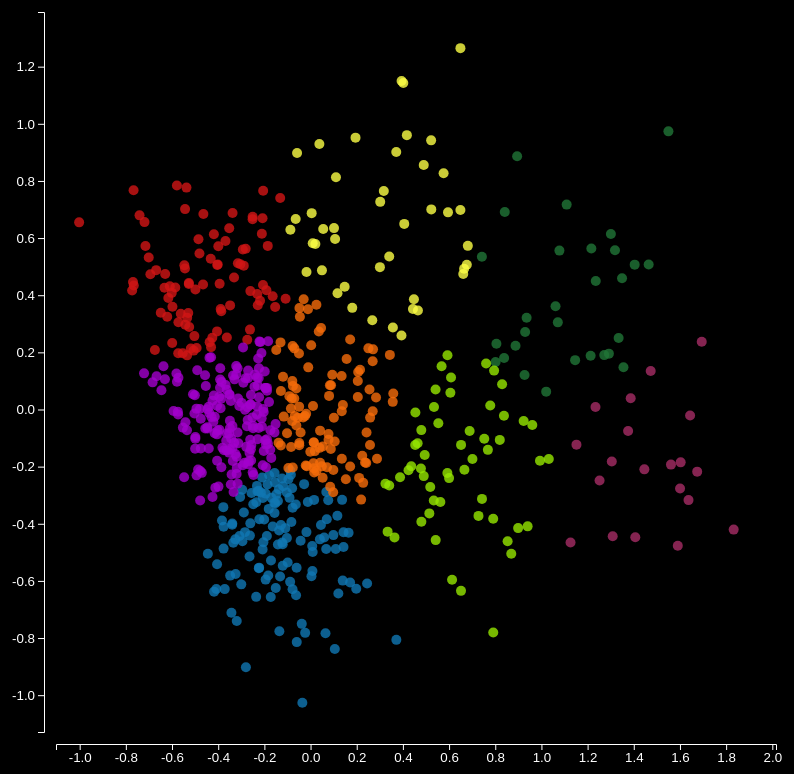
D3 v5 page, settled after 480 driven frames (8 s of simulated time); the page loaded 1 data file(s).


        
        const plot = d3.select("svg");
        const width = plot.attr("width");
        const height = plot.attr("height");
        const margin = { top: 10, right: 10, bottom: 50, left:50};
        const chartWidth = width - margin.left - margin.right; // If you know the key is fixed text, you can access it with . instead of [""]
        const chartHeight = height - margin.top - margin.bottom;
        const yAxisArea = plot.append("g")
        .attr("transform","translate("+(margin.left-2)+","+margin.top+")")
        .attr("class", "axis");
        const xAxisArea = plot.append("g")
        .attr("transform","translate("+margin.left+","+(chartHeight+2+margin.top)+")")
        .attr("class", "axis");
        const chartArea = plot.append("g").attr("transform","translate("+margin.left+","+margin.top+")");
        
        const drawPlot = async () => {
            let data = await d3.csv("ArtistData_clustered_pca.csv");
            data.forEach((d,i) => {
                d.pc1 = Number(d.pc1);
                d.pc2 = Number(d.pc2);
                d.Label = Number(d.Label)
            });
            
            
            
            var color = d3.scaleOrdinal()
            .domain([0,1,2,3,4,5,6,7])
            .range(["#1077b3","#f56c0a","#207537","#d11515", "#a300cc", "#95e600", "#fcff45", "#a62d65"]);
            
            var radius = 5;
            
            var pc1_max = 1.1*d3.max(data, function(d){return d.pc1;});
            var pc1_min = 1.1*d3.min(data, function(d){return d.pc1;});
            
            var pc2_max = 1.1*d3.max(data, function(d){return d.pc2;});
            var pc2_min = 1.1*d3.min(data, function(d){return d.pc2;});
            
            var xScale = d3.scaleLinear()
            .domain([pc1_min, pc1_max])
            .range([10, chartWidth-10]);
            let xAxis = d3.axisBottom(xScale); 
            xAxisArea.append("g").attr("class", "x axis").call(xAxis);
            
            var yScale = d3.scaleLinear()
            .domain([pc2_min, pc2_max])
            .range([chartHeight-10, 10]);
            let yAxis = d3.axisLeft(yScale); 
            yAxisArea.append("g").attr("class", "y axis").call(yAxis);      
            
            
            const g = chartArea.append("g").attr("id", "circles");
            
            
            g.selectAll("circle")
            .data(data)
            .join("circle")
            .attr("cx", d => xScale(d['pc1']))
            .attr("cy", d => yScale(d['pc2']))
            .attr("r", radius)
            .attr("opacity", 0.8)
            .attr("class", d => "Cluster" + d.Label)
            .style("fill", d => color(d.Label));
            
            chartArea.append("g").attr("id", "annotation");
            
            circles = d3.selectAll("circle");
            annotations = d3.selectAll("g#annotation");
            
            
            circles.on("mouseover.highlight", function(d) { 
                d3.select(this)
                .raise() // bring to front
                .style("stroke", "red")
                .style("stroke-width", 2);
            });
            circles.on("mouseout.highlight", function(d) {
                d3.select(this).style("stroke", null);
            });
            
            circles.on("mouseover", function(d) {
                let me = d3.select(this);
                let div = d3.select("body").append("div");
                
                div.attr("id", "details");
                div.attr("class", "tooltip");
                
                let rows = div.append("table")
                .selectAll("tr")
                .data(Object.keys(d).slice(1,3))
                .enter()
                .append("tr");
                
                rows.append("th").text(key => key);
                rows.append("td").text(key => d[key]);
            });
            
            circles.on("mousemove", function(d) {
                let div = d3.select("div#details");
                
                // get height of tooltip
                let bbox = div.node().getBoundingClientRect();
                
                div.style("left", d3.event.clientX + "px")
                div.style("top",  (d3.event.clientY - bbox.height) + "px");
            })
            circles.on("mouseout", function(d) {
                d3.selectAll("div#details").remove();
            });
            
            
            circles.on("mouseover.brush1", function(d) {
                circles.filter(e => (d.Label !== e.Label)).transition().style("fill", "#bbbbbb");
            });
            circles.on("mouseout.brush1", function(d) {
                circles.transition().style("fill", d => color(d.Label));
            });
            
            
            
            
            
            
            
            var plotZoom = d3.zoom().on("zoom", plotZoomed);
            
            plot.call(plotZoom);
            
            function plotZoomed() {
                let transform = d3.event.transform;
                
                g.attr("transform", d3.event.transform);
                
                // rescale does not modify the source scale
                yAxis.scale(transform.rescaleY(yScale))
                xAxis.scale(transform.rescaleX(xScale))
                
                // apply new scaled axes (no need for transition since zoom triggers so many events)
                d3.select("g.y.axis").call(yAxis);
                d3.select("g.x.axis").call(xAxis);
            }
            
            // get rid of circles all over the place with a clip-path
            // region that is "filled" within the <clipPath> will stay, pixels outside of it will be deleted
                plot.append("defs").append("clipPath")
                .attr("id","chartClip")
                .append("rect").attr("x",0)
                .attr("y",0)
                .attr("width",chartWidth)
                .attr("height",chartHeight);
                
                chartArea.attr("clip-path","url(#chartClip)");
                
                
                
                
            }
            drawPlot();
            
            
        

### data: ArtistData_clustered_pca.csv
, Artist, Total_Days, q25Tempo, q50Tempo, q75Tempo, q25Valence, q50Valence, q75Valence, q25Danceability, q50Danceability, q75Danceability, q25Energy, q50Energy, q75Energy, q25Acousticness, q50Acousticness, q75Acousticness, Label, pc1, pc2
0, Post Malone, 8033, 101.2, 133, 149.1, 0.232, 0.324, 0.4572, 0.5705, 0.631, 0.7167, 0.5523, 0.6495, 0.7338, 0.124, 0.2065, 0.4108, 0.0, 0.07654, -0.3177
1, Juice WRLD, 4157, 126, 148, 159.9, 0.266, 0.381, 0.499, 0.594, 0.642, 0.715, 0.574, 0.672, 0.726, 0.0687, 0.107, 0.214, 0.0, -0.1412, -0.3202
2, Travis Scott, 3026, 107.2, 140, 149.5, 0.123, 0.286, 0.467, 0.6025, 0.706, 0.774, 0.5565, 0.628, 0.729, 0.0417, 0.0847, 0.1965, 0.0, -0.1205, -0.4715
3, Lil Baby, 2117, 120, 133.1, 144, 0.2525, 0.389, 0.4455, 0.726, 0.793, 0.885, 0.5115, 0.552, 0.641, 0.01755, 0.0852, 0.191, 0.0, -0.1695, -0.3092
4, Migos, 1676, 131.1, 139, 148, 0.229, 0.334, 0.471, 0.799, 0.827, 0.904, 0.518, 0.633, 0.721, 0.0307, 0.0714, 0.214, 0.0, -0.2348, -0.3245
5, Imagine Dragons, 1293, 100, 129.9, 162, 0.255, 0.3655, 0.5263, 0.473, 0.635, 0.6635, 0.6415, 0.667, 0.7083, 0.0053, 0.0492, 0.1223, 0.0, -0.2009, -0.385
6, 21 Savage, 1252, 85.01, 132, 146.5, 0.1835, 0.306, 0.561, 0.7955, 0.872, 0.891, 0.5195, 0.575, 0.626, 0.00586, 0.0187, 0.0512, 0.0, -0.289, -0.3605
7, Rich The Kid, 939, 94.98, 142, 149, 0.196, 0.3855, 0.5493, 0.7978, 0.8445, 0.876, 0.522, 0.6335, 0.695, 0.01597, 0.03155, 0.11, 0.0, -0.305, -0.3059
8, The Weeknd, 930, 100.6, 122.6, 170, 0.175, 0.29, 0.371, 0.461, 0.531, 0.586, 0.588, 0.678, 0.737, 0.0762, 0.142, 0.426, 0.0, 0.1093, -0.488
9, Bebe Rexha, 905, 84.26, 89.98, 97, 0.401, 0.401, 0.422, 0.577, 0.63, 0.643, 0.553, 0.618, 0.694, 0.0161, 0.047, 0.175, 0.0, -0.1187, -0.2686
10, Bad Bunny, 858, 124.3, 143, 160, 0.1767, 0.302, 0.3625, 0.6678, 0.754, 0.8193, 0.53, 0.587, 0.6525, 0.05603, 0.191, 0.567, 0.0, 0.1161, -0.3722
11, Lil Tecca, 821, 123.9, 148.8, 178.9, 0.2595, 0.404, 0.4985, 0.675, 0.717, 0.743, 0.5495, 0.592, 0.654, 0.01615, 0.0608, 0.3665, 0.0, -0.1028, -0.2904
12, Future, 775, 129, 142, 151.6, 0.2515, 0.367, 0.5415, 0.6755, 0.755, 0.846, 0.501, 0.573, 0.663, 0.01235, 0.0545, 0.155, 0.0, -0.2066, -0.3096
13, Mustard, 739, 97.01, 99.98, 104, 0.157, 0.244, 0.312, 0.809, 0.857, 0.871, 0.525, 0.545, 0.559, 0.174, 0.189, 0.218, 0.0, 0.045, -0.4043
14, NAV, 638, 128.5, 145.9, 156.6, 0.2335, 0.339, 0.4835, 0.7465, 0.801, 0.8485, 0.5105, 0.575, 0.6725, 0.104, 0.19, 0.3575, 0.0, -0.02793, -0.2613
15, Gucci Mane, 631, 128.2, 132, 142.2, 0.235, 0.4305, 0.4928, 0.8147, 0.84, 0.8882, 0.5302, 0.576, 0.6345, 0.0127, 0.0452, 0.0803, 0.0, -0.2958, -0.281
16, Meek Mill, 597, 86.01, 91.46, 146.8, 0.2393, 0.345, 0.4583, 0.5835, 0.6695, 0.7635, 0.6557, 0.7025, 0.7715, 0.02022, 0.0463, 0.165, 0.0, -0.2217, -0.3843
17, YG, 584, 100, 101.5, 158.8, 0.155, 0.3205, 0.4802, 0.7707, 0.84, 0.88, 0.348, 0.5305, 0.67, 0.011, 0.0262, 0.1224, 0.0, -0.1637, -0.4098
18, Tyler, The Creator, 469, 79.57, 118.2, 139.6, 0.313, 0.441, 0.471, 0.458, 0.518, 0.589, 0.498, 0.559, 0.672, 0.0456, 0.128, 0.296, 0.0, 0.06818, -0.289
19, Rae Sremmurd, 431, 128.7, 140, 147.5, 0.07877, 0.215, 0.481, 0.725, 0.833, 0.8982, 0.5682, 0.6695, 0.7378, 0.00533, 0.02355, 0.1603, 0.0, -0.2642, -0.5147
20, Sheck Wes, 420, 146, 146, 146, 0.261, 0.261, 0.261, 0.729, 0.729, 0.729, 0.625, 0.625, 0.625, 0.194, 0.194, 0.194, 0.0, -0.01782, -0.4292
21, Tory Lanez, 386, 99.99, 120, 152.5, 0.2555, 0.445, 0.5585, 0.564, 0.674, 0.753, 0.5595, 0.66, 0.77, 0.0226, 0.103, 0.1895, 0.0, -0.1862, -0.2623
22, SZA, 351, 101.9, 135, 179.9, 0.172, 0.172, 0.409, 0.507, 0.507, 0.775, 0.573, 0.594, 0.644, 0.00413, 0.111, 0.241, 0.0, 0.003931, -0.5836
23, Hailee Steinfeld, 324, 99.96, 103, 103.1, 0.343, 0.417, 0.459, 0.661, 0.663, 0.673, 0.572, 0.61, 0.708, 0.0337, 0.0337, 0.0478, 0.0, -0.2251, -0.2843
24, Lil Peep, 309, 111.2, 120, 134.8, 0.1775, 0.2925, 0.3848, 0.509, 0.567, 0.6315, 0.5782, 0.6285, 0.752, 0.0315, 0.04655, 0.1306, 0.0, -0.09918, -0.5353
25, ScHoolboy Q, 278, 128.5, 132, 150.6, 0.2072, 0.3915, 0.6, 0.7693, 0.8285, 0.8887, 0.5118, 0.5475, 0.6372, 0.02285, 0.1192, 0.2623, 0.0, -0.1558, -0.222
26, Martin Garrix, 253, 116.4, 128, 134, 0.2095, 0.316, 0.3475, 0.473, 0.526, 0.5915, 0.5775, 0.639, 0.693, 0.08985, 0.179, 0.4465, 0.0, 0.1648, -0.4317
27, Twenty One Pilots, 192, 90.02, 111, 136.3, 0.3247, 0.3815, 0.5308, 0.6357, 0.6805, 0.7285, 0.5578, 0.6045, 0.6913, 0.0602, 0.0741, 0.154, 0.0, -0.1548, -0.2557
28, Dennis Lloyd, 191, 83.94, 89.29, 94.63, 0.2427, 0.4062, 0.5696, 0.4657, 0.5105, 0.5552, 0.6618, 0.6705, 0.6793, 0.04988, 0.08625, 0.1226, 0.0, -0.09109, -0.3093
29, Big Sean, 188, 91.24, 95.21, 136.4, 0.256, 0.269, 0.4928, 0.623, 0.6455, 0.677, 0.5665, 0.6255, 0.6845, 0.01648, 0.06035, 0.1467, 0.0, -0.1281, -0.404
30, Hugh Jackman, 180, 115.5, 136, 155, 0.1971, 0.2725, 0.3325, 0.4913, 0.577, 0.654, 0.707, 0.7825, 0.8023, 0.003307, 0.00458, 0.005017, 0.0, -0.3001, -0.6121
31, Miguel, 173, 146, 146, 146, 0.183, 0.183, 0.183, 0.674, 0.674, 0.674, 0.506, 0.506, 0.506, 0.173, 0.173, 0.173, 0.0, 0.1394, -0.5989
32, Nipsey Hussle, 169, 84.25, 96.02, 113.9, 0.1405, 0.246, 0.332, 0.544, 0.597, 0.6375, 0.711, 0.746, 0.8, 0.02825, 0.0427, 0.06845, 0.0, -0.1945, -0.5954
33, Maren Morris, 164, 88.52, 100, 121.8, 0.261, 0.335, 0.391, 0.509, 0.578, 0.595, 0.5695, 0.57, 0.6815, 0.1134, 0.159, 0.219, 0.0, 0.07023, -0.3842
34, Huncho Jack, 152, 137.5, 146, 154.6, 0.1181, 0.225, 0.383, 0.7695, 0.793, 0.842, 0.6105, 0.651, 0.695, 0.002875, 0.00899, 0.0134, 0.0, -0.3245, -0.576
35, Bryson Tiller, 146, 106, 115, 137.6, 0.232, 0.274, 0.2985, 0.63, 0.73, 0.7475, 0.368, 0.38, 0.4065, 0.06995, 0.108, 0.165, 0.0, 0.1428, -0.4811
36, Mark Ronson, 143, 103.5, 109, 114.3, 0.224, 0.297, 0.4945, 0.5935, 0.603, 0.6677, 0.6502, 0.7055, 0.7588, 0.007377, 0.00894, 0.04565, 0.0, -0.2627, -0.4415
37, Smokepurpp, 143, 132.3, 136, 138.9, 0.2435, 0.3605, 0.5008, 0.8217, 0.878, 0.8788, 0.5845, 0.6285, 0.647, 0.0754, 0.1995, 0.203, 0.0, -0.1793, -0.2303
… [head cut at 6 KiB]